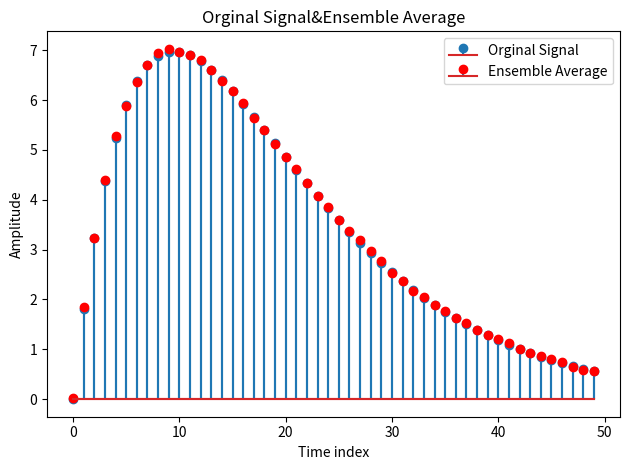

This figure's Python source:
    #!/usr/bin/env python3
# -*- coding: utf-8 -*-
"""
Created on Sat Oct 28 14:59:18 2017

[redacted]
"""
import numpy as np 
import matplotlib.pyplot as plt 

Num = 50
seq = np.arange(0,Num,1)
Signal = 2*seq*(0.9**seq)
Signal = Signal[:,np.newaxis]
#initialization
NoiseAsig =np.zeros((len(Signal),1))
#Ensemble average
for i in range (0,100,1):
    Noise = np.random.sample((Num,1))-0.5
    temp=Signal+Noise
    NoiseAsig=NoiseAsig+temp
NoiseAsig=NoiseAsig/100
plt.title('Orginal Signal&Ensemble Average')
plt.xlabel('Time index')
plt.ylabel('Amplitude')
plt.stem(seq,Signal,label='Orginal Signal')
plt.stem(seq,NoiseAsig,markerfmt='ro',label='Ensemble Average')
plt.legend()
plt.tight_layout()
plt.show()